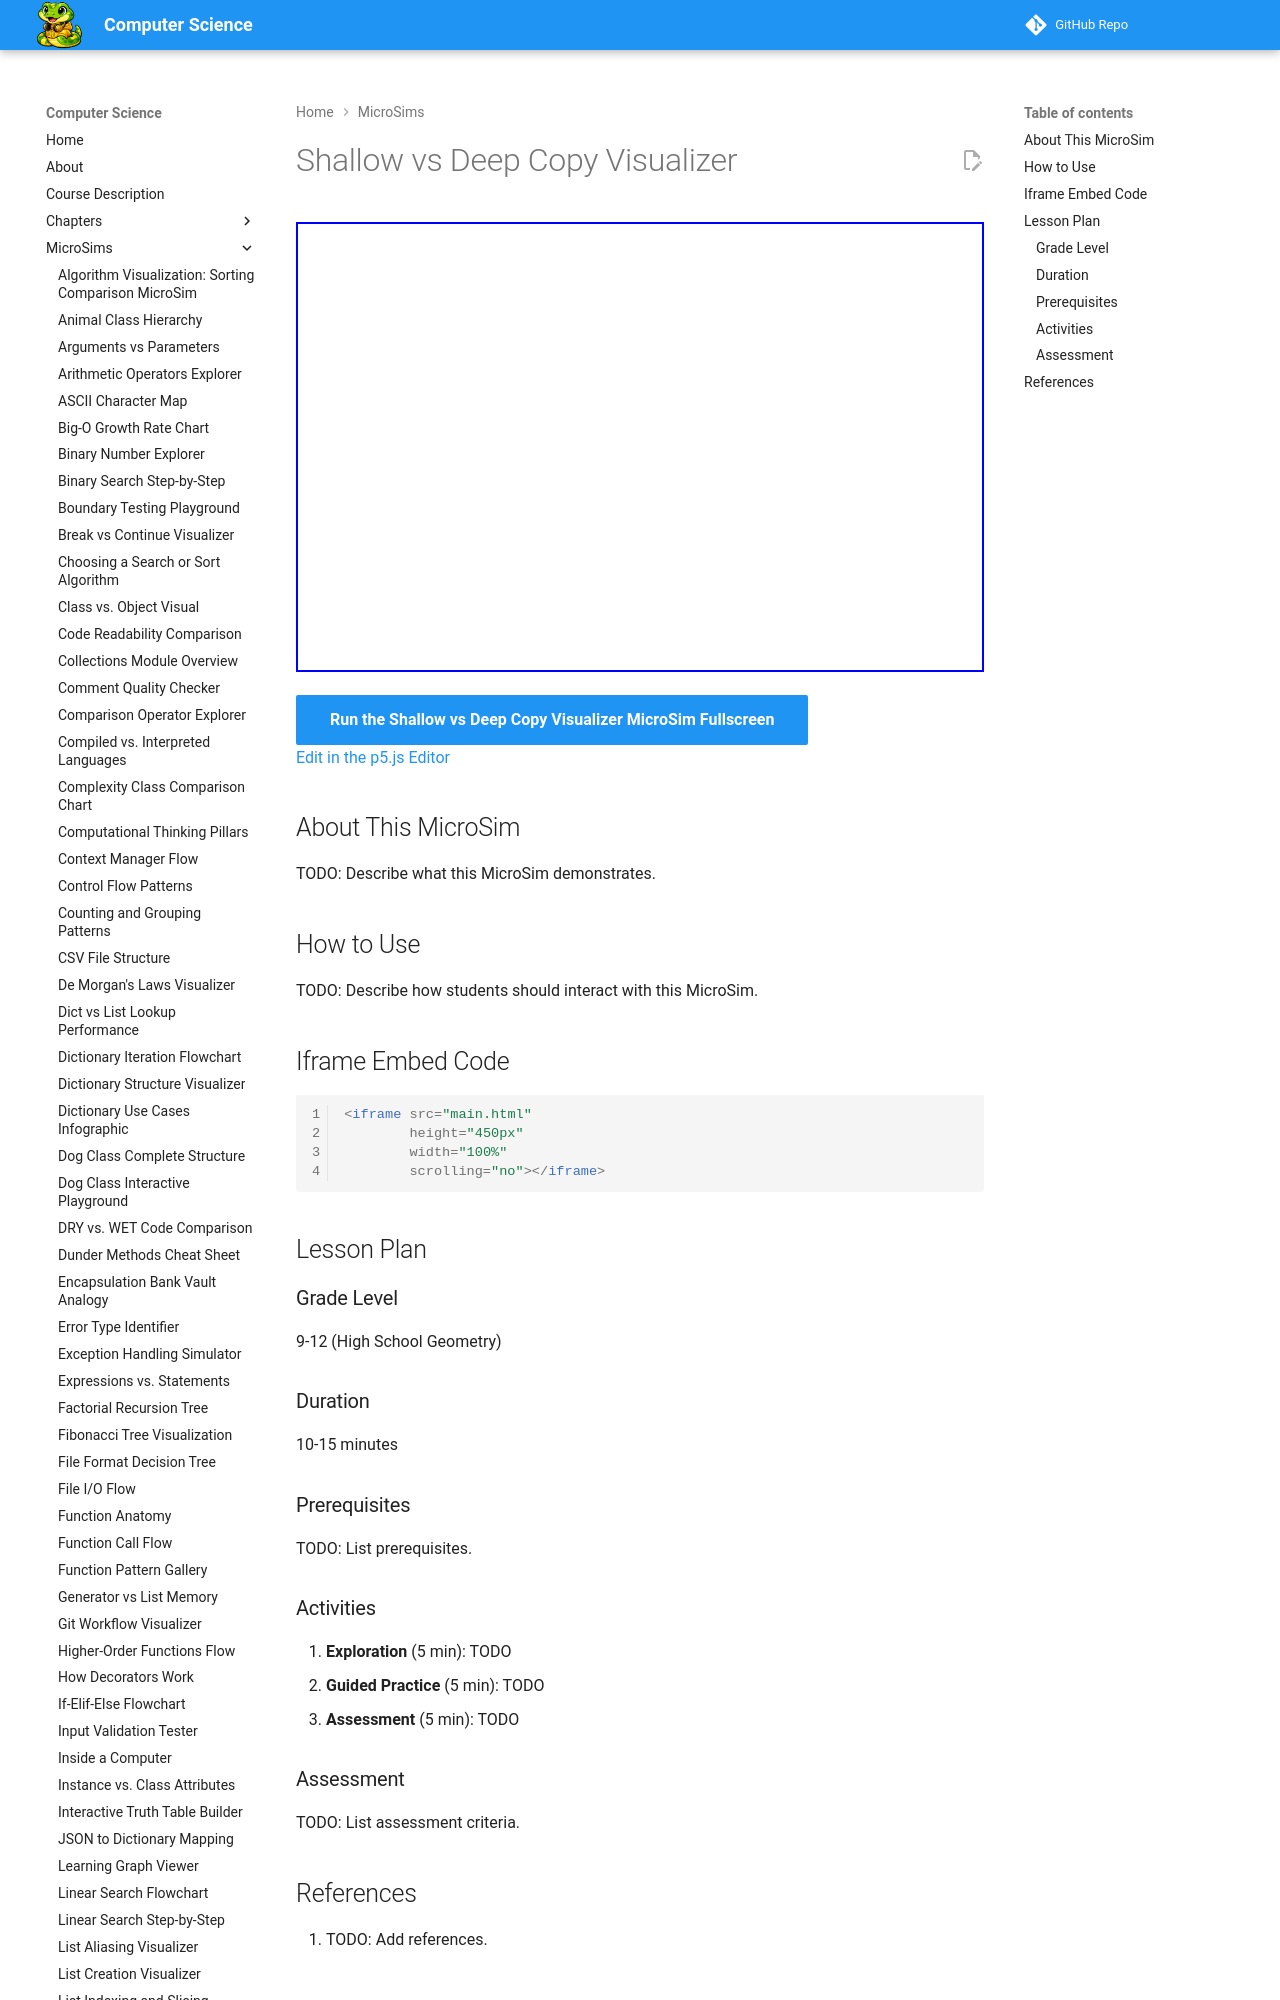

repository: dmccreary/computer-science · page: sims/shallow-vs-deep-copy/index.html · generator: mkdocs

---
title: Shallow vs Deep Copy Visualizer
description: Interactive p5.js MicroSim for shallow vs deep copy visualizer.
image: /sims/shallow-vs-deep-copy/shallow-vs-deep-copy.png
og:image: /sims/shallow-vs-deep-copy/shallow-vs-deep-copy.png
twitter:image: /sims/shallow-vs-deep-copy/shallow-vs-deep-copy.png
social:
   cards: false
quality_score: 0
---
